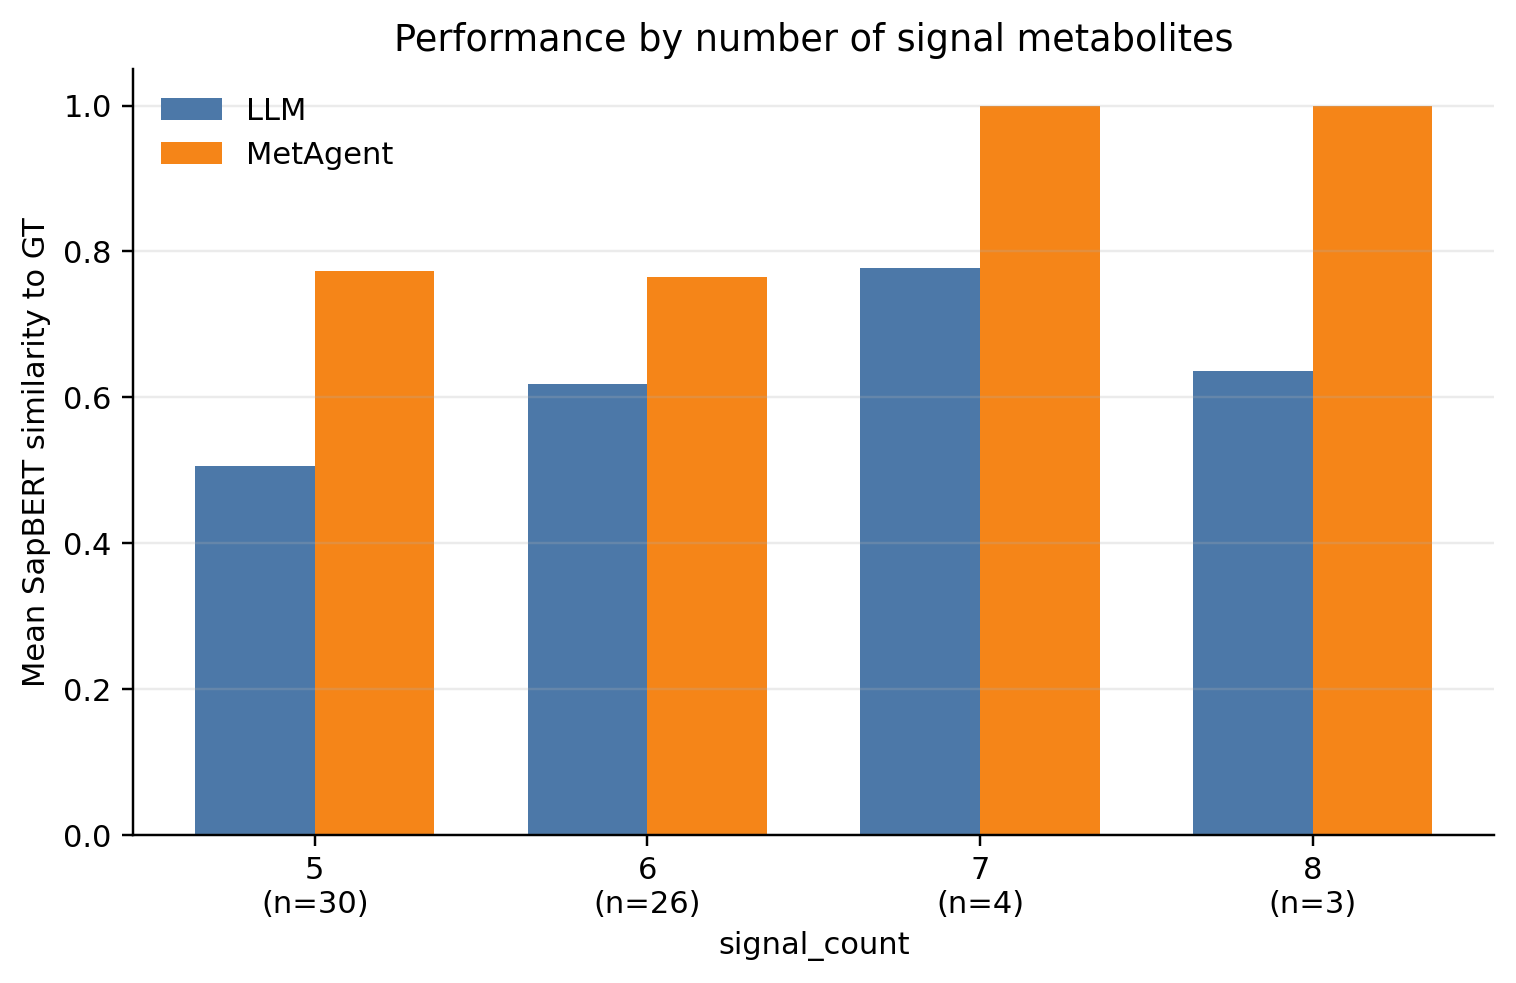

Source data for this figure (header and first rows):
signal_count, n, llm_mean, metagent_mean, delta_mean, llm_hit_0_90, metagent_hit_0_90
5, 30, 0.506, 0.7732, 0.2672, 0.06667, 0.6
6, 26, 0.6178, 0.7651, 0.1472, 0.2308, 0.5769
7, 4, 0.7777, 1, 0.2223, 0.5, 1.0
8, 3, 0.6356, 1, 0.3644, 0.0, 1.0
